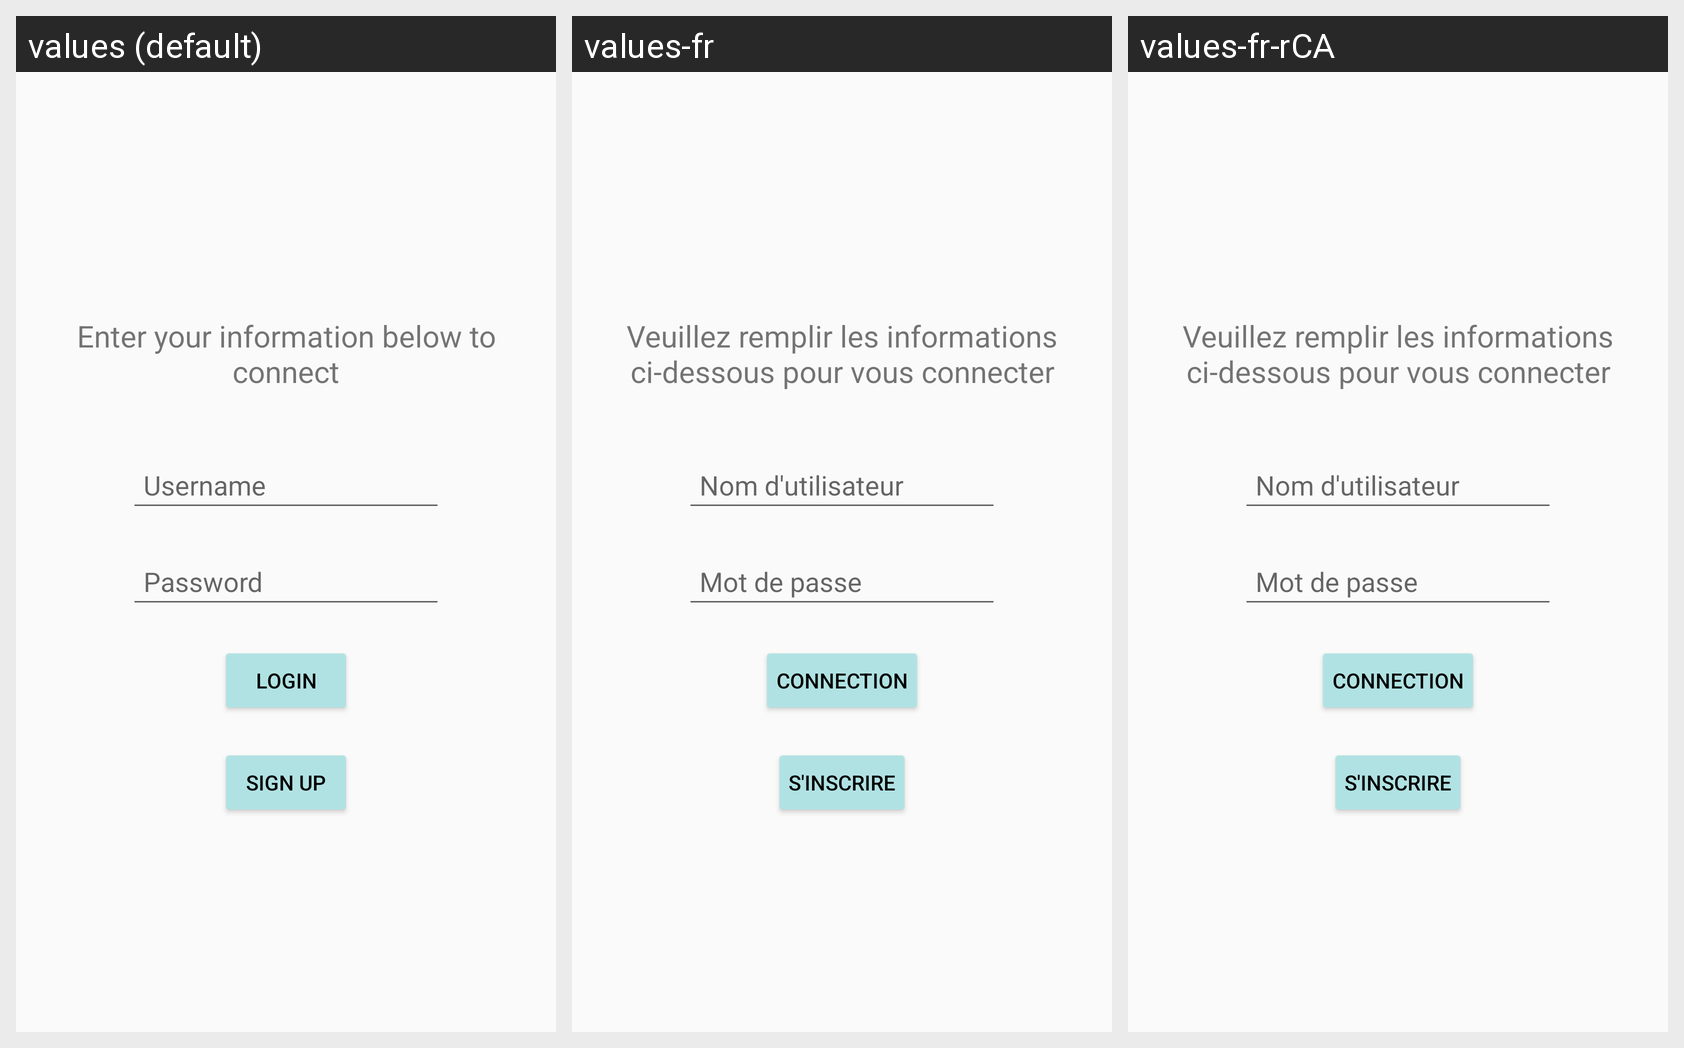

Here is an Android app screen in its default locale and in the app's own translations. Write out the translated-string differences for the strings that appear on this screen.
Android screen res/layout/activity_main.xml rendered under 3 locales, left to right: values (default), values-fr, values-fr-rCA. Device: Nexus 5 (rendered at 1080×1920; each locale shown at half size, 540×960, under a caption strip naming it); theme Theme.AppCompat.DayNight.NoActionBar.
Strings drawn on this screen, with the default value and each locale's value (text and hints the layout hard-codes, and strings that could not be matched under every locale, appear in the picture but are not listed):

con_text
  values: Enter your information below to connect
  values-fr: Veuillez remplir les informations ci-dessous pour vous connecter
  values-fr-rCA: Veuillez remplir les informations ci-dessous pour vous connecter

con_user_hint
  values: Username
  values-fr: Nom d'utilisateur
  values-fr-rCA: Nom d'utilisateur

con_password_hint
  values: Password
  values-fr: Mot de passe
  values-fr-rCA: Mot de passe

con_connection_button
  values: LOGIN
  values-fr: CONNECTION
  values-fr-rCA: CONNECTION

con_signup_button
  values: SIGN UP
  values-fr: S'INSCRIRE
  values-fr-rCA: S'INSCRIRE
